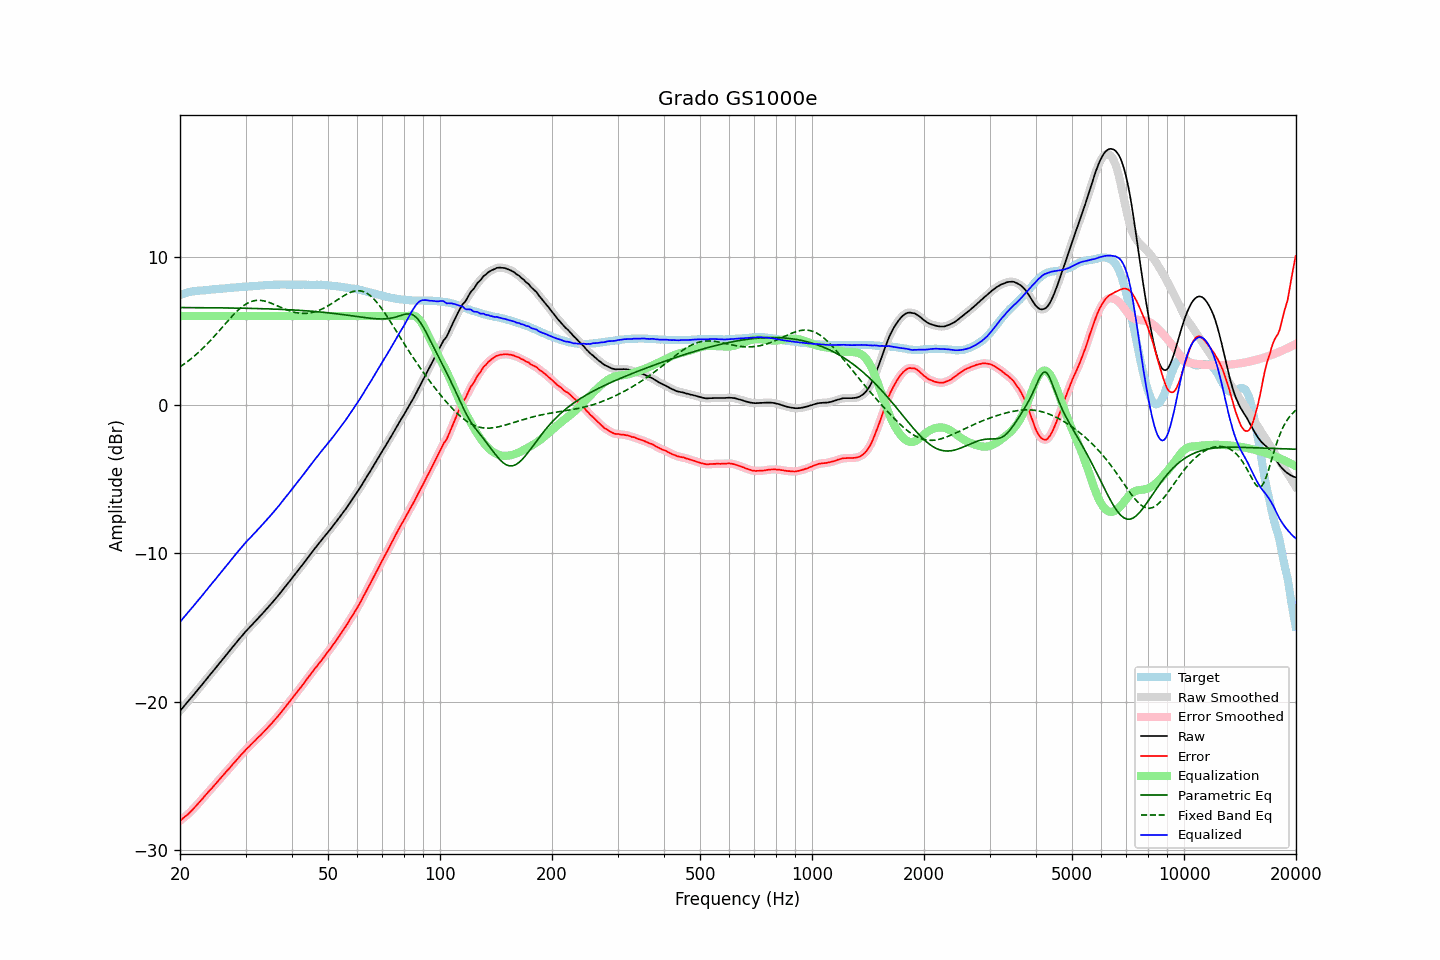

Source data for this figure (header and first rows):
frequency, raw, error, smoothed, error_smoothed, equalization, parametric_eq, fixed_band_eq, equalized_raw, equalized_smoothed, target
20.00, -20.62, -28.03, -20.62, -28.03, 6.00, 6.57, 2.57, -14.62, -14.62, 7.41
20.20, -20.49, -27.94, -20.49, -27.94, 6.00, 6.57, 2.65, -14.49, -14.49, 7.45
20.40, -20.36, -27.86, -20.36, -27.86, 6.00, 6.57, 2.72, -14.36, -14.36, 7.49
20.61, -20.24, -27.76, -20.24, -27.77, 6.00, 6.57, 2.80, -14.24, -14.24, 7.52
20.81, -20.11, -27.67, -20.11, -27.68, 6.00, 6.57, 2.88, -14.11, -14.11, 7.56
21.02, -19.99, -27.59, -19.98, -27.58, 6.00, 6.57, 2.96, -13.99, -13.98, 7.60
21.23, -19.86, -27.48, -19.86, -27.48, 6.00, 6.57, 3.04, -13.86, -13.86, 7.62
21.44, -19.72, -27.37, -19.73, -27.37, 6.00, 6.57, 3.13, -13.72, -13.73, 7.64
21.66, -19.60, -27.26, -19.60, -27.26, 6.00, 6.57, 3.22, -13.60, -13.60, 7.66
21.87, -19.46, -27.14, -19.46, -27.14, 6.00, 6.57, 3.31, -13.46, -13.46, 7.67
22.09, -19.33, -27.03, -19.34, -27.02, 6.00, 6.56, 3.40, -13.33, -13.34, 7.69
22.31, -19.20, -26.91, -19.21, -26.91, 6.00, 6.56, 3.50, -13.20, -13.21, 7.70
22.54, -19.08, -26.79, -19.08, -26.79, 6.00, 6.56, 3.60, -13.08, -13.08, 7.71
22.76, -18.95, -26.67, -18.95, -26.66, 6.00, 6.56, 3.70, -12.95, -12.95, 7.72
22.99, -18.82, -26.54, -18.81, -26.54, 6.00, 6.56, 3.80, -12.82, -12.81, 7.72
23.22, -18.68, -26.41, -18.68, -26.41, 6.00, 6.56, 3.91, -12.68, -12.68, 7.73
23.45, -18.55, -26.29, -18.55, -26.28, 6.00, 6.56, 4.02, -12.55, -12.55, 7.74
23.69, -18.42, -26.17, -18.41, -26.16, 6.00, 6.56, 4.13, -12.42, -12.41, 7.75
23.92, -18.27, -26.03, -18.28, -26.04, 6.00, 6.56, 4.24, -12.27, -12.28, 7.76
24.16, -18.15, -25.92, -18.15, -25.92, 6.00, 6.56, 4.36, -12.15, -12.15, 7.78
24.40, -18.01, -25.81, -18.01, -25.81, 6.00, 6.56, 4.47, -12.01, -12.01, 7.80
24.65, -17.89, -25.69, -17.88, -25.69, 6.00, 6.55, 4.59, -11.89, -11.88, 7.80
24.89, -17.75, -25.56, -17.75, -25.56, 6.00, 6.55, 4.71, -11.75, -11.75, 7.81
25.14, -17.61, -25.43, -17.62, -25.43, 6.00, 6.55, 4.84, -11.61, -11.62, 7.82
25.39, -17.48, -25.31, -17.48, -25.31, 6.00, 6.55, 4.96, -11.48, -11.48, 7.83
25.65, -17.35, -25.19, -17.35, -25.19, 6.00, 6.55, 5.08, -11.35, -11.35, 7.85
25.91, -17.22, -25.06, -17.22, -25.06, 6.00, 6.55, 5.21, -11.22, -11.22, 7.85
26.16, -17.08, -24.94, -17.08, -24.94, 6.00, 6.55, 5.33, -11.08, -11.08, 7.85
26.43, -16.95, -24.81, -16.95, -24.81, 6.00, 6.55, 5.46, -10.95, -10.95, 7.86
26.69, -16.82, -24.69, -16.82, -24.69, 6.00, 6.54, 5.58, -10.82, -10.82, 7.87
26.96, -16.69, -24.58, -16.69, -24.58, 6.00, 6.54, 5.71, -10.69, -10.69, 7.89
27.23, -16.56, -24.46, -16.55, -24.45, 6.00, 6.54, 5.83, -10.56, -10.55, 7.90
27.50, -16.42, -24.33, -16.42, -24.33, 6.00, 6.54, 5.95, -10.42, -10.42, 7.91
27.77, -16.28, -24.20, -16.29, -24.20, 6.00, 6.54, 6.06, -10.28, -10.29, 7.91
28.05, -16.16, -24.09, -16.16, -24.08, 6.00, 6.54, 6.17, -10.16, -10.16, 7.93
28.33, -16.03, -23.95, -16.02, -23.96, 6.00, 6.53, 6.28, -10.03, -10.02, 7.93
28.62, -15.90, -23.84, -15.89, -23.83, 6.00, 6.53, 6.38, -9.90, -9.89, 7.94
28.90, -15.76, -23.70, -15.76, -23.71, 6.00, 6.53, 6.48, -9.76, -9.76, 7.95
29.19, -15.64, -23.58, -15.63, -23.59, 6.00, 6.53, 6.57, -9.64, -9.63, 7.95
29.48, -15.51, -23.48, -15.50, -23.47, 6.00, 6.53, 6.66, -9.51, -9.50, 7.98
29.78, -15.38, -23.35, -15.38, -23.35, 6.00, 6.52, 6.74, -9.38, -9.38, 7.97
30.08, -15.25, -23.23, -15.25, -23.24, 6.00, 6.52, 6.80, -9.25, -9.25, 7.98
30.38, -15.14, -23.12, -15.14, -23.12, 6.00, 6.52, 6.87, -9.14, -9.14, 7.98
30.68, -15.03, -23.03, -15.02, -23.02, 6.00, 6.52, 6.92, -9.03, -9.02, 8.00
30.99, -14.91, -22.91, -14.91, -22.91, 6.00, 6.51, 6.97, -8.91, -8.91, 8.00
31.30, -14.80, -22.81, -14.80, -22.81, 6.00, 6.51, 7.00, -8.80, -8.80, 8.01
31.61, -14.68, -22.69, -14.68, -22.70, 6.00, 6.51, 7.03, -8.68, -8.68, 8.02
31.93, -14.57, -22.59, -14.56, -22.59, 6.00, 6.51, 7.05, -8.57, -8.56, 8.03
32.24, -14.44, -22.47, -14.45, -22.48, 6.00, 6.50, 7.06, -8.44, -8.45, 8.03
32.57, -14.33, -22.37, -14.33, -22.37, 6.00, 6.50, 7.06, -8.33, -8.33, 8.04
32.89, -14.22, -22.27, -14.21, -22.26, 6.00, 6.50, 7.06, -8.22, -8.21, 8.05
33.22, -14.10, -22.16, -14.10, -22.16, 6.00, 6.50, 7.04, -8.10, -8.10, 8.06
33.55, -13.97, -22.04, -13.98, -22.05, 6.00, 6.49, 7.02, -7.97, -7.98, 8.07
33.89, -13.86, -21.93, -13.86, -21.93, 6.00, 6.49, 7.00, -7.86, -7.86, 8.08
34.23, -13.74, -21.82, -13.73, -21.82, 6.00, 6.49, 6.97, -7.74, -7.73, 8.09
34.57, -13.61, -21.70, -13.61, -21.70, 6.00, 6.48, 6.93, -7.61, -7.61, 8.09
34.92, -13.49, -21.58, -13.49, -21.58, 6.00, 6.48, 6.89, -7.49, -7.49, 8.09
35.27, -13.37, -21.47, -13.36, -21.46, 6.00, 6.47, 6.85, -7.37, -7.36, 8.10
35.62, -13.24, -21.34, -13.24, -21.34, 6.00, 6.47, 6.81, -7.24, -7.24, 8.11
35.97, -13.11, -21.22, -13.11, -21.22, 6.00, 6.47, 6.76, -7.11, -7.11, 8.11
... 635 more rows
